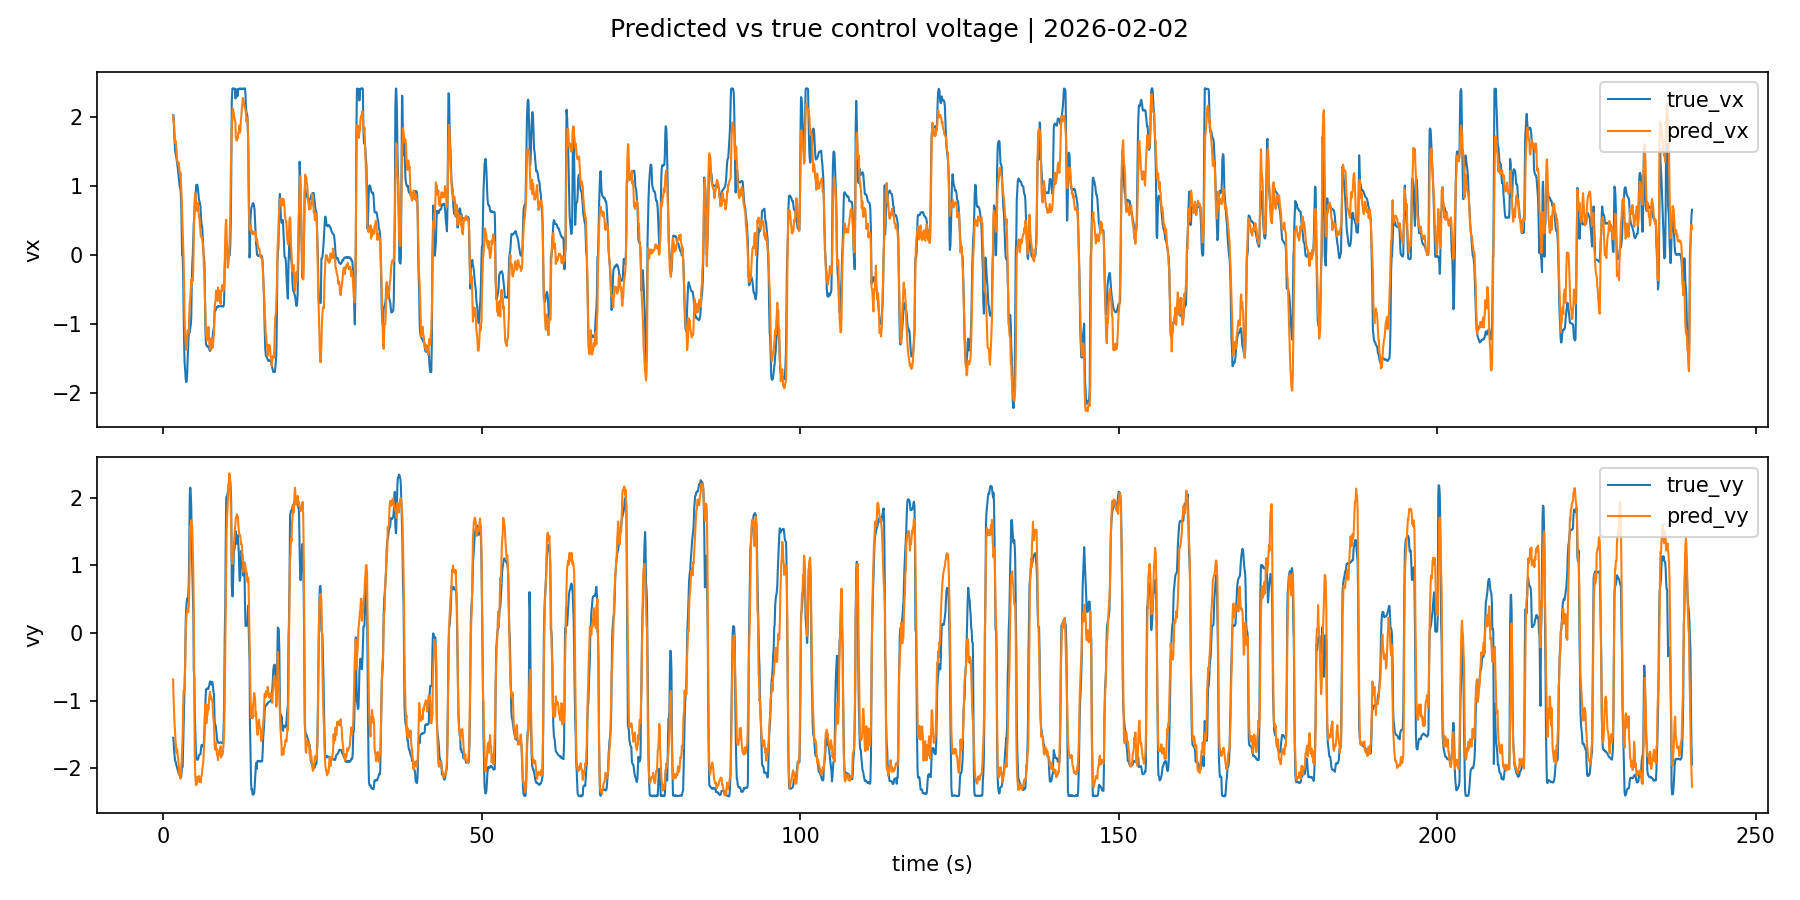

The data file committed next to this chart (first rows):
day_name, base_day_name, t, pred_vx, pred_vy, true_vx, true_vy
2026-02-02, 2026-02-02, 1.515, 2.011, -0.6856, 2.024, -1.548
2026-02-02, 2026-02-02, 1.545, 2.003, -0.7822, 2.043, -1.56
2026-02-02, 2026-02-02, 1.575, 1.928, -0.9331, 2.023, -1.58
2026-02-02, 2026-02-02, 1.605, 2.034, -0.9798, 1.962, -1.638
2026-02-02, 2026-02-02, 1.635, 1.992, -1.049, 1.885, -1.694
2026-02-02, 2026-02-02, 1.665, 1.893, -1.164, 1.813, -1.734
2026-02-02, 2026-02-02, 1.695, 1.868, -1.216, 1.725, -1.762
2026-02-02, 2026-02-02, 1.725, 1.773, -1.304, 1.683, -1.786
2026-02-02, 2026-02-02, 1.755, 1.729, -1.399, 1.64, -1.814
2026-02-02, 2026-02-02, 1.785, 1.722, -1.398, 1.567, -1.84
2026-02-02, 2026-02-02, 1.815, 1.624, -1.439, 1.522, -1.878
2026-02-02, 2026-02-02, 1.845, 1.704, -1.436, 1.482, -1.897
2026-02-02, 2026-02-02, 1.875, 1.702, -1.503, 1.48, -1.894
2026-02-02, 2026-02-02, 1.905, 1.654, -1.609, 1.474, -1.9
2026-02-02, 2026-02-02, 1.935, 1.592, -1.637, 1.44, -1.923
2026-02-02, 2026-02-02, 1.965, 1.599, -1.674, 1.435, -1.929
2026-02-02, 2026-02-02, 1.995, 1.699, -1.663, 1.436, -1.927
2026-02-02, 2026-02-02, 2.025, 1.563, -1.71, 1.424, -1.937
2026-02-02, 2026-02-02, 2.055, 1.504, -1.767, 1.391, -1.962
2026-02-02, 2026-02-02, 2.085, 1.439, -1.788, 1.378, -1.98
2026-02-02, 2026-02-02, 2.115, 1.436, -1.776, 1.365, -1.982
2026-02-02, 2026-02-02, 2.145, 1.38, -1.718, 1.324, -1.998
2026-02-02, 2026-02-02, 2.175, 1.36, -1.728, 1.318, -1.995
2026-02-02, 2026-02-02, 2.205, 1.344, -1.789, 1.292, -2.013
2026-02-02, 2026-02-02, 2.235, 1.254, -1.794, 1.264, -2.028
2026-02-02, 2026-02-02, 2.265, 1.273, -1.814, 1.262, -2.028
2026-02-02, 2026-02-02, 2.295, 1.304, -1.848, 1.222, -2.043
2026-02-02, 2026-02-02, 2.325, 1.231, -1.88, 1.193, -2.05
2026-02-02, 2026-02-02, 2.355, 1.295, -1.882, 1.15, -2.068
2026-02-02, 2026-02-02, 2.385, 1.338, -1.956, 1.13, -2.07
2026-02-02, 2026-02-02, 2.415, 1.338, -1.997, 1.111, -2.065
2026-02-02, 2026-02-02, 2.445, 1.297, -2.011, 1.081, -2.074
2026-02-02, 2026-02-02, 2.475, 1.354, -2.061, 1.048, -2.094
2026-02-02, 2026-02-02, 2.505, 1.26, -2.077, 1.018, -2.101
2026-02-02, 2026-02-02, 2.535, 1.203, -2.107, 1.001, -2.104
2026-02-02, 2026-02-02, 2.565, 1.254, -2.116, 0.9808, -2.104
2026-02-02, 2026-02-02, 2.595, 1.257, -2.132, 0.9738, -2.107
2026-02-02, 2026-02-02, 2.625, 1.14, -2.139, 0.9636, -2.115
2026-02-02, 2026-02-02, 2.655, 1.137, -2.127, 0.9356, -2.137
2026-02-02, 2026-02-02, 2.685, 1.187, -2.154, 0.9375, -2.135
2026-02-02, 2026-02-02, 2.715, 1.144, -2.115, 0.9246, -2.14
2026-02-02, 2026-02-02, 2.745, 1.013, -2.057, 0.8746, -2.16
2026-02-02, 2026-02-02, 2.775, 1.016, -2.016, 0.7734, -2.137
2026-02-02, 2026-02-02, 2.805, 1.015, -1.989, 0.6595, -2.095
2026-02-02, 2026-02-02, 2.835, 0.8658, -1.904, 0.5194, -2.059
2026-02-02, 2026-02-02, 2.865, 0.8076, -1.864, 0.3614, -2.032
2026-02-02, 2026-02-02, 2.895, 0.7212, -1.797, 0.1483, -1.98
2026-02-02, 2026-02-02, 2.925, 0.6208, -1.728, -0.009456, -1.973
2026-02-02, 2026-02-02, 2.955, 0.5267, -1.664, -0.003043, -1.98
2026-02-02, 2026-02-02, 2.985, 0.5011, -1.603, -0.00956, -1.977
2026-02-02, 2026-02-02, 3.015, 0.3942, -1.491, -0.02167, -1.978
2026-02-02, 2026-02-02, 3.045, 0.2015, -1.248, -0.05202, -1.892
2026-02-02, 2026-02-02, 3.075, 0.1825, -1.185, -0.1585, -1.768
2026-02-02, 2026-02-02, 3.105, 0.1024, -1.04, -0.3705, -1.605
2026-02-02, 2026-02-02, 3.135, 0.04938, -0.935, -0.5886, -1.508
2026-02-02, 2026-02-02, 3.165, -0.03561, -0.8501, -0.8299, -1.335
2026-02-02, 2026-02-02, 3.195, -0.2151, -0.8982, -1.145, -1.219
2026-02-02, 2026-02-02, 3.225, -0.395, -0.8414, -1.253, -1.129
2026-02-02, 2026-02-02, 3.255, -0.5575, -0.8806, -1.34, -0.9721
2026-02-02, 2026-02-02, 3.285, -0.75, -0.9449, -1.464, -0.8404
... 7,890 more rows
